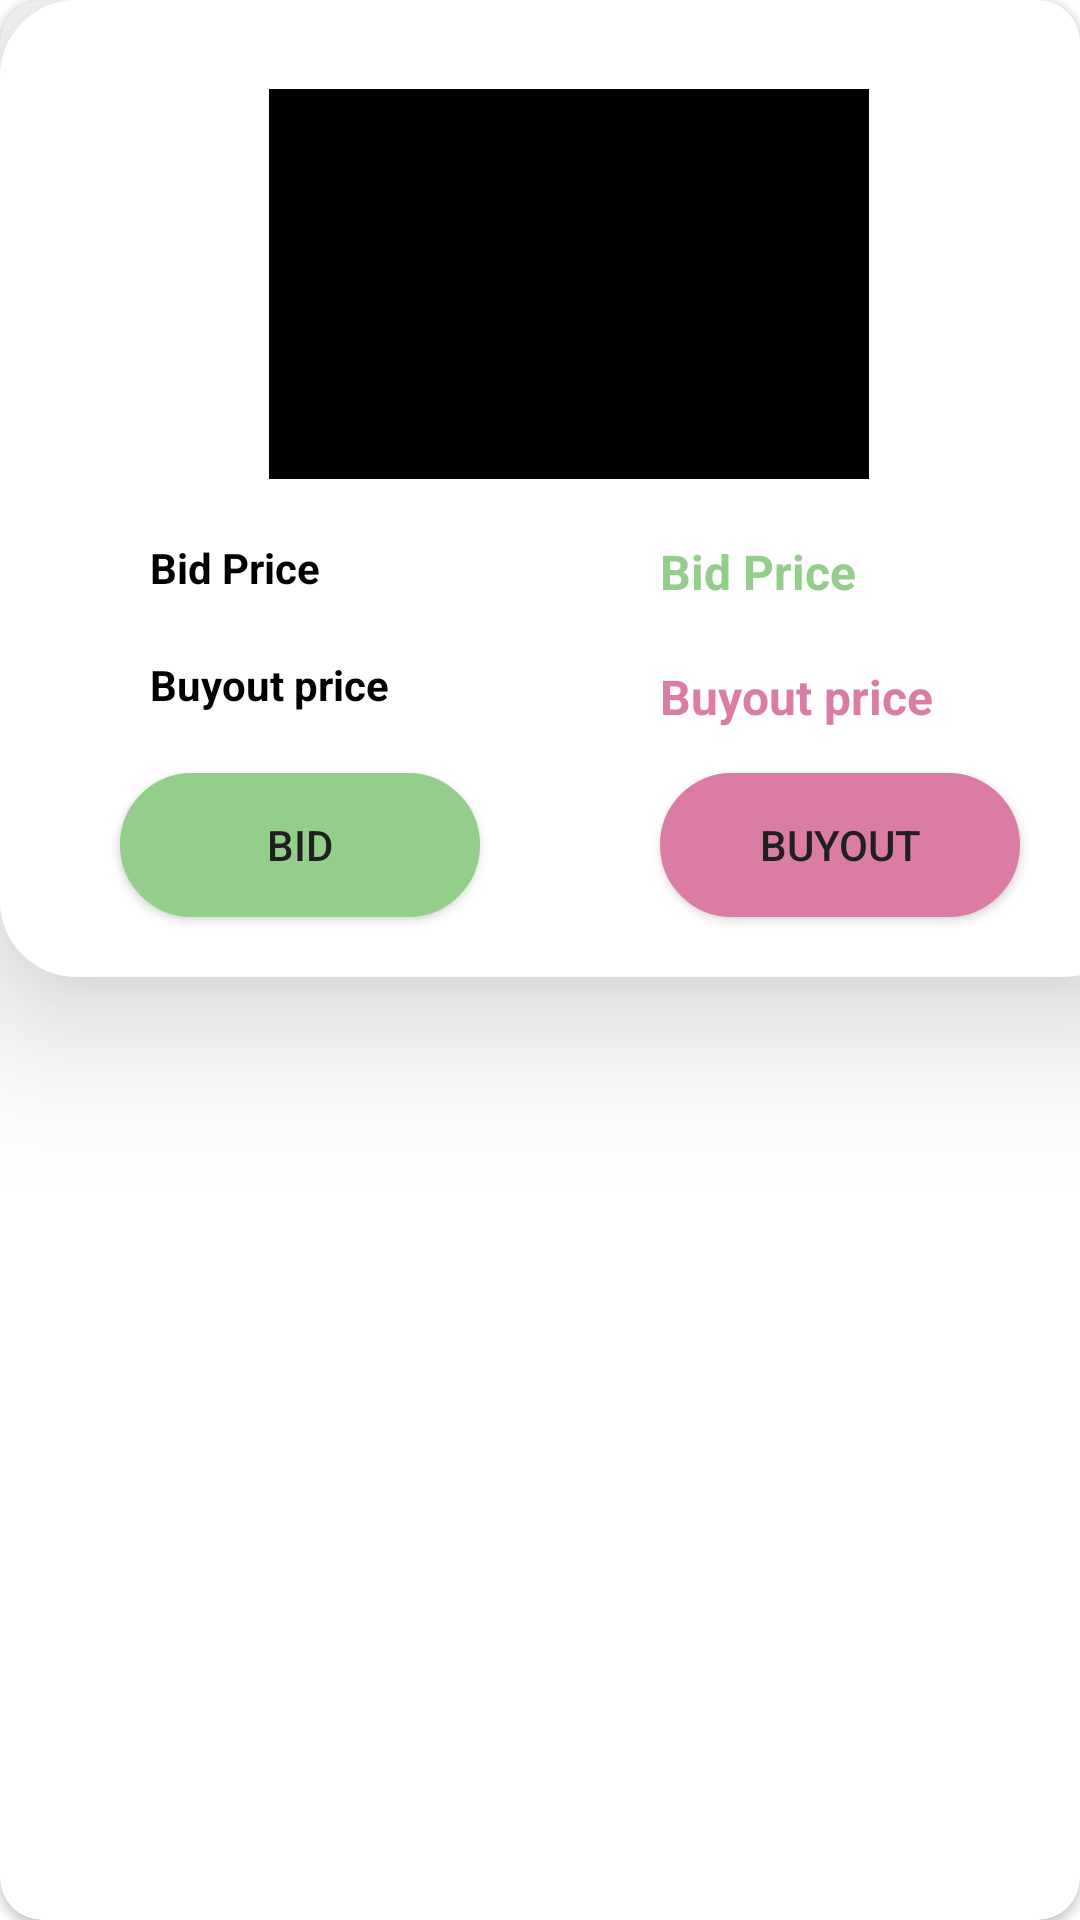

Produce the Android XML layout that renders to this screen, including the resource entries it uses.
<!-- AndroidManifest.xml: application theme Theme.CapstoneArtion -->
<!-- res/layout/joined_auction.xml -->
<?xml version="1.0" encoding="utf-8"?>
<androidx.cardview.widget.CardView xmlns:android="http://schemas.android.com/apk/res/android"
    xmlns:app="http://schemas.android.com/apk/res-auto"
    xmlns:tools="http://schemas.android.com/tools"
    android:layout_width="match_parent"
    android:layout_height="wrap_content"
    android:layout_margin="12dp"
    app:cardCornerRadius="14dp">

    <androidx.constraintlayout.widget.ConstraintLayout
        android:layout_width="380dp"
        android:layout_height="wrap_content"
        android:background="@drawable/rounded_ui"
        android:backgroundTint="@color/white"
        android:elevation="30dp">

        <ImageView
            android:id="@+id/imageView"
            android:layout_width="200dp"
            android:layout_height="130dp"
            android:contentDescription="@string/product_photo"
            android:src="@color/black"
            app:layout_constraintBottom_toBottomOf="parent"
            app:layout_constraintEnd_toEndOf="parent"
            app:layout_constraintHorizontal_bias="0.498"
            app:layout_constraintStart_toStartOf="parent"
            app:layout_constraintTop_toTopOf="parent"
            app:layout_constraintVertical_bias="0.152" />

        <TextView
            android:id="@+id/tv_bid_price_title"
            android:layout_width="wrap_content"
            android:layout_height="wrap_content"
            android:layout_marginStart="50dp"
            android:layout_marginTop="20dp"
            android:text="@string/bid_price"
            android:textColor="@color/black"
            android:textSize="14sp"
            android:textStyle="bold"
            app:layout_constraintStart_toStartOf="parent"
            app:layout_constraintTop_toBottomOf="@+id/imageView" />

        <TextView
            android:id="@+id/tv_bid_price"
            android:layout_width="wrap_content"
            android:layout_height="wrap_content"
            android:layout_marginTop="20dp"
            android:layout_marginEnd="50dp"
            android:text="@string/bid_price"
            android:textColor="@color/green_greek_garden"
            android:textSize="16sp"
            android:textStyle="bold"
            app:layout_constraintStart_toStartOf="@id/tv_buyout_price"
            app:layout_constraintTop_toBottomOf="@+id/imageView"
            tools:layout_editor_absoluteX="261dp" />

        <Button
            android:id="@+id/bid_button"
            android:layout_width="120dp"
            android:layout_height="48dp"
            android:layout_marginStart="40dp"
            android:layout_marginTop="20dp"
            android:layout_marginBottom="20dp"
            android:background="@drawable/rounded_ui"
            android:backgroundTint="@color/green_greek_garden"
            android:elevation="30dp"
            android:text="@string/bid"
            android:textColor="@color/black_lead"
            android:textSize="14sp"
            app:layout_constraintBottom_toBottomOf="parent"
            app:layout_constraintStart_toStartOf="parent"
            app:layout_constraintTop_toBottomOf="@+id/tv_buyout_price_title" />

        <TextView
            android:id="@+id/tv_buyout_price_title"
            android:layout_width="wrap_content"
            android:layout_height="wrap_content"
            android:layout_marginTop="20dp"
            android:text="@string/buyout_price"
            android:textColor="@color/black"
            android:textSize="14sp"
            android:textStyle="bold"
            app:layout_constraintStart_toStartOf="@+id/tv_bid_price_title"
            app:layout_constraintTop_toBottomOf="@+id/tv_bid_price_title" />

        <TextView
            android:id="@+id/tv_buyout_price"
            android:layout_width="wrap_content"
            android:layout_height="wrap_content"
            android:layout_marginTop="20dp"
            android:text="@string/buyout_price"
            android:textColor="@color/red_pink"
            android:textSize="16sp"
            android:textStyle="bold"
            app:layout_constraintStart_toStartOf="@id/buyout_button"
            app:layout_constraintTop_toBottomOf="@id/tv_bid_price"
            tools:layout_editor_absoluteX="242dp"
            tools:layout_editor_absoluteY="223dp" />


        <Button
            android:id="@+id/buyout_button"
            android:layout_width="120dp"
            android:layout_height="48dp"
            android:layout_marginTop="20dp"
            android:layout_marginEnd="40dp"
            android:background="@drawable/rounded_ui"
            android:backgroundTint="@color/pink"
            android:elevation="30dp"
            android:text="@string/buyout"
            android:textColor="@color/black_lead"
            android:textSize="14sp"
            app:layout_constraintBottom_toBottomOf="@id/bid_button"
            app:layout_constraintEnd_toEndOf="parent" />
    </androidx.constraintlayout.widget.ConstraintLayout>
</androidx.cardview.widget.CardView>
<!-- resources referenced by this layout -->
<resources>
  <color name="black">#FF000000</color>
  <color name="black_lead">#202020</color>
  <color name="green_greek_garden">#93CE8A</color>
  <color name="pink">#da7ca3</color>
  <color name="red_pink">#DA7CA3</color>
  <color name="white">#FFFFFFFF</color>
  <!-- drawable rounded_ui (drawable) -->
  <?xml version="1.0" encoding="utf-8"?>
  <shape xmlns:android="http://schemas.android.com/apk/res/android"
      android:shape="rectangle">
  
      
      <corners android:radius="25dp" />
      <solid android:color="@color/white" />
      <stroke
          android:width="0.9dp"
          android:color="@color/black" />
      
  
      <size
          android:width="40dp"
          android:height="40dp" />
      
  </shape>
  <string name="bid">Bid</string>
  <string name="bid_price">Bid Price</string>
  <string name="buyout">Buyout</string>
  <string name="buyout_price">Buyout price</string>
  <string name="product_photo">Product photo</string>
  <style name="Theme.CapstoneArtion" parent="Theme.MaterialComponents.DayNight.DarkActionBar">
          
          <item name="colorPrimary">@color/purple_500</item>
          <item name="colorPrimaryVariant">@color/purple_700</item>
          <item name="colorOnPrimary">@color/white</item>
          
          <item name="colorSecondary">@color/teal_200</item>
          <item name="colorSecondaryVariant">@color/teal_700</item>
          <item name="colorOnSecondary">@color/black</item>
          
          <item name="android:statusBarColor">?attr/colorPrimaryVariant</item>
          
      </style>
  <color name="purple_500">#FF6200EE</color>
  <color name="purple_700">#FF3700B3</color>
  <color name="teal_200">#FF03DAC5</color>
  <color name="teal_700">#FF018786</color>
</resources>
